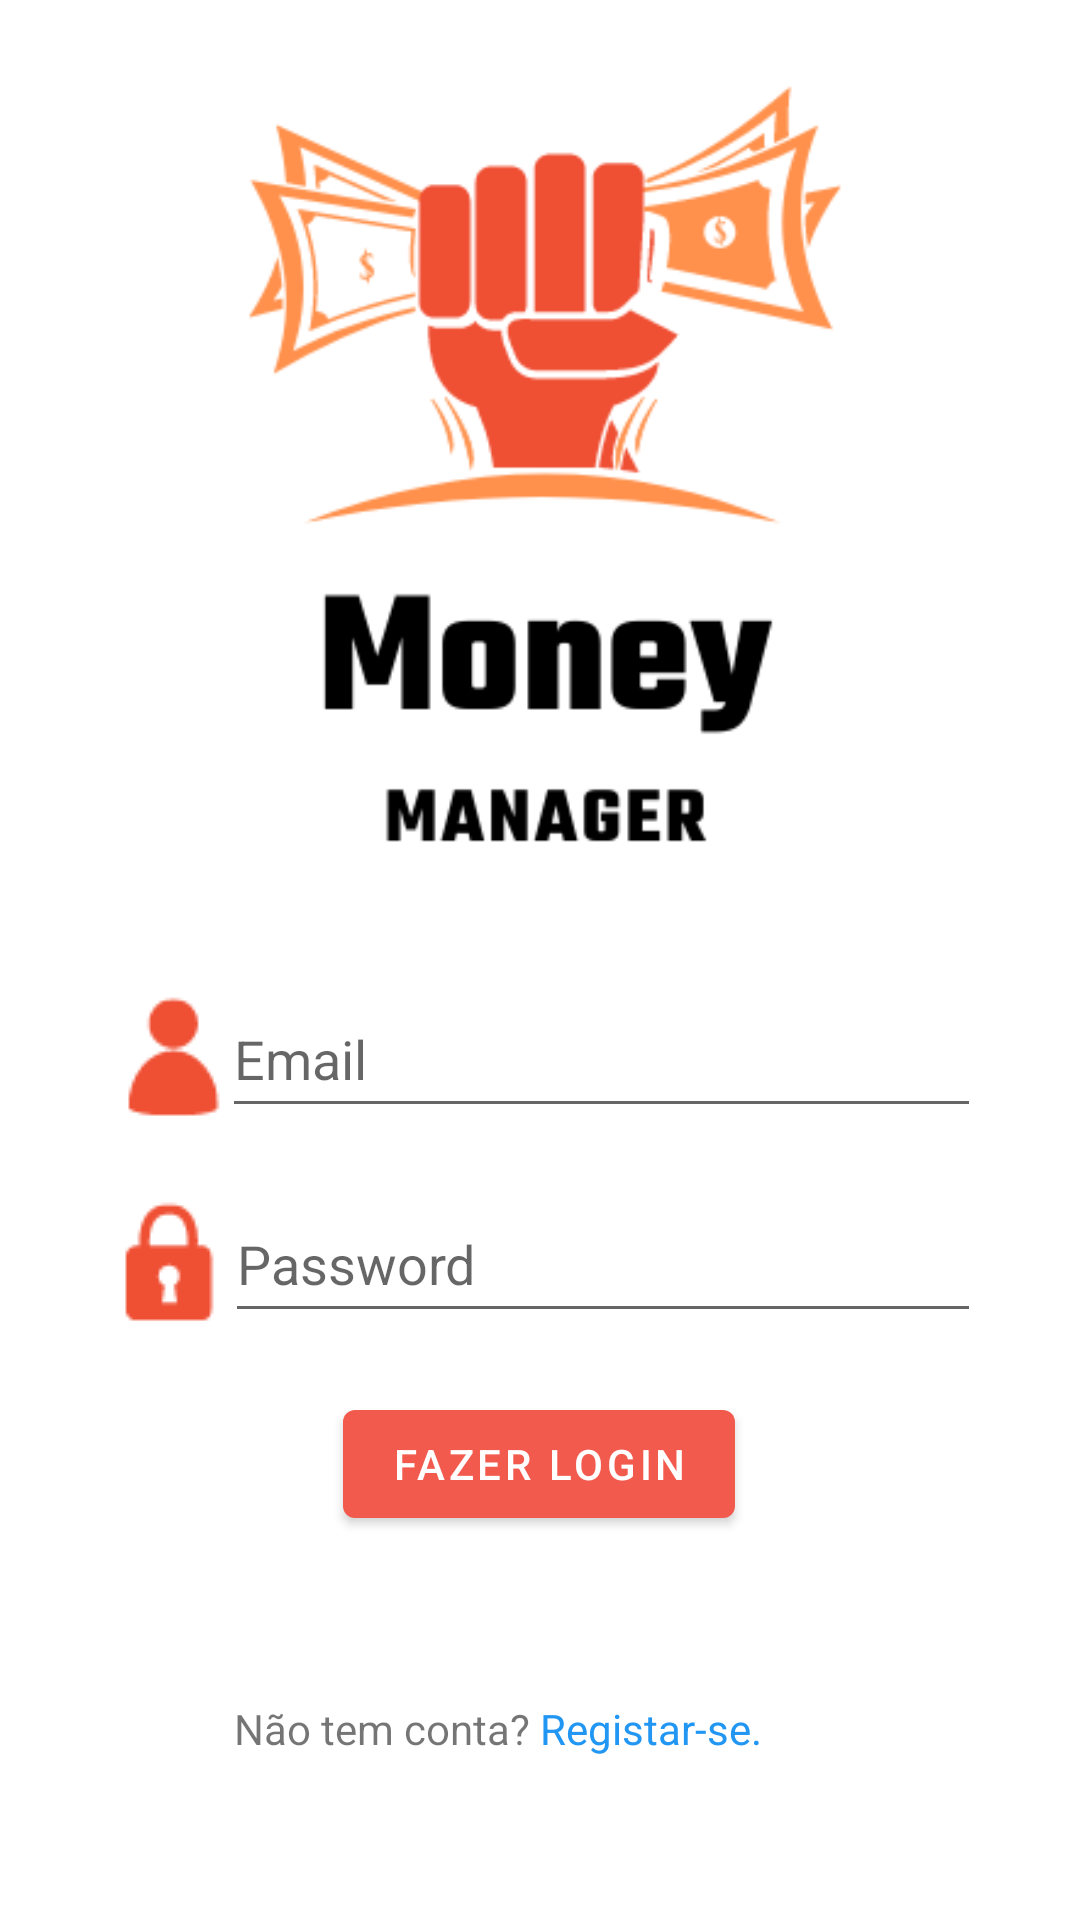

The Android layout XML behind this screen, and the referenced resources:
<!-- AndroidManifest.xml: application theme Theme.Monneymannagerapp -->
<!-- res/layout/activity_login.xml -->
<?xml version="1.0" encoding="utf-8"?>
<androidx.constraintlayout.widget.ConstraintLayout xmlns:android="http://schemas.android.com/apk/res/android"
    xmlns:app="http://schemas.android.com/apk/res-auto"
    xmlns:tools="http://schemas.android.com/tools"
    android:layout_width="match_parent"
    android:layout_height="match_parent"
    tools:context=".LoginActivity">

    <Button
        android:id="@+id/submit_login"
        android:layout_width="wrap_content"
        android:layout_height="wrap_content"
        android:onClick="onSubmit"
        android:text="Fazer Login"
        app:layout_constraintBottom_toTopOf="@+id/guideline5"
        app:layout_constraintEnd_toEndOf="parent"
        app:layout_constraintHorizontal_bias="0.498"
        app:layout_constraintStart_toStartOf="parent" />

    <EditText
        android:id="@+id/email_login_input"
        android:layout_width="294dp"
        android:layout_height="49dp"
        android:drawableLeft="@drawable/user_icon"
        android:ems="10"
        android:hint="Email"
        android:inputType="textEmailAddress"
        app:layout_constraintBottom_toTopOf="@+id/password_login_input"
        app:layout_constraintEnd_toEndOf="parent"
        app:layout_constraintStart_toStartOf="parent"
        app:layout_constraintTop_toTopOf="@+id/guideline6" />

    <EditText
        android:id="@+id/password_login_input"
        android:layout_width="294dp"
        android:layout_height="49dp"
        android:drawableLeft="@drawable/lock"
        android:ems="10"
        android:hint="Password"
        android:inputType="textPassword"
        app:layout_constraintBottom_toTopOf="@+id/submit_login"
        app:layout_constraintStart_toStartOf="@+id/email_login_input"
        app:layout_constraintTop_toBottomOf="@+id/email_login_input" />

    <TextView
        android:id="@+id/textView"
        android:layout_width="wrap_content"
        android:layout_height="wrap_content"
        android:text="Não tem conta? "
        app:layout_constraintBottom_toBottomOf="parent"
        app:layout_constraintEnd_toStartOf="@+id/guideline4"
        app:layout_constraintTop_toTopOf="@+id/guideline5" />

    <TextView
        android:id="@+id/register_hiperlink"
        android:layout_width="wrap_content"
        android:layout_height="wrap_content"
        android:onClick="onResgiterActivity"
        android:text="Registar-se."
        android:textColor="#2196F3"
        app:layout_constraintBottom_toBottomOf="parent"
        app:layout_constraintStart_toStartOf="@+id/guideline4"
        app:layout_constraintTop_toTopOf="@+id/guideline5"
        tools:ignore="TouchTargetSizeCheck" />

    <androidx.constraintlayout.widget.Guideline
        android:id="@+id/guideline4"
        android:layout_width="wrap_content"
        android:layout_height="wrap_content"
        android:orientation="vertical"
        app:layout_constraintGuide_percent="0.5" />

    <androidx.constraintlayout.widget.Guideline
        android:id="@+id/guideline5"
        android:layout_width="wrap_content"
        android:layout_height="wrap_content"
        android:orientation="horizontal"
        app:layout_constraintGuide_percent="0.8" />

    <androidx.constraintlayout.widget.Guideline
        android:id="@+id/guideline6"
        android:layout_width="wrap_content"
        android:layout_height="wrap_content"
        android:orientation="horizontal"
        app:layout_constraintGuide_percent="0.48" />

    <ImageView
        android:id="@+id/imageView2"
        android:layout_width="226dp"
        android:layout_height="303dp"
        app:layout_constraintBottom_toTopOf="@+id/guideline6"
        app:layout_constraintEnd_toEndOf="parent"
        app:layout_constraintStart_toStartOf="parent"
        app:layout_constraintTop_toTopOf="parent"
        app:srcCompat="@drawable/money" />

</androidx.constraintlayout.widget.ConstraintLayout>
<!-- resources referenced by this layout -->
<resources>
  <!-- drawable lock: png bitmap (drawable, 1864 bytes) -->
  <!-- drawable money: png bitmap (drawable, 19499 bytes) -->
  <!-- drawable user_icon: png bitmap (drawable, 1782 bytes) -->
  <style name="Theme.Monneymannagerapp" parent="Theme.MaterialComponents.DayNight.DarkActionBar">
          
          <item name="colorPrimary">#F35A4E</item>
          <item name="colorPrimaryVariant">#FD481B</item>
          <item name="colorOnPrimary">@color/white</item>
          
          <item name="colorSecondary">#FF9A4D</item>
          <item name="colorSecondaryVariant">#F45B2C</item>
          <item name="colorOnSecondary">@color/black</item>
          
          <item name="android:statusBarColor" tools:targetApi="l">?attr/colorPrimaryVariant</item>
          
      </style>
  <color name="white">#FFFFFFFF</color>
  <color name="black">#FF000000</color>
</resources>
